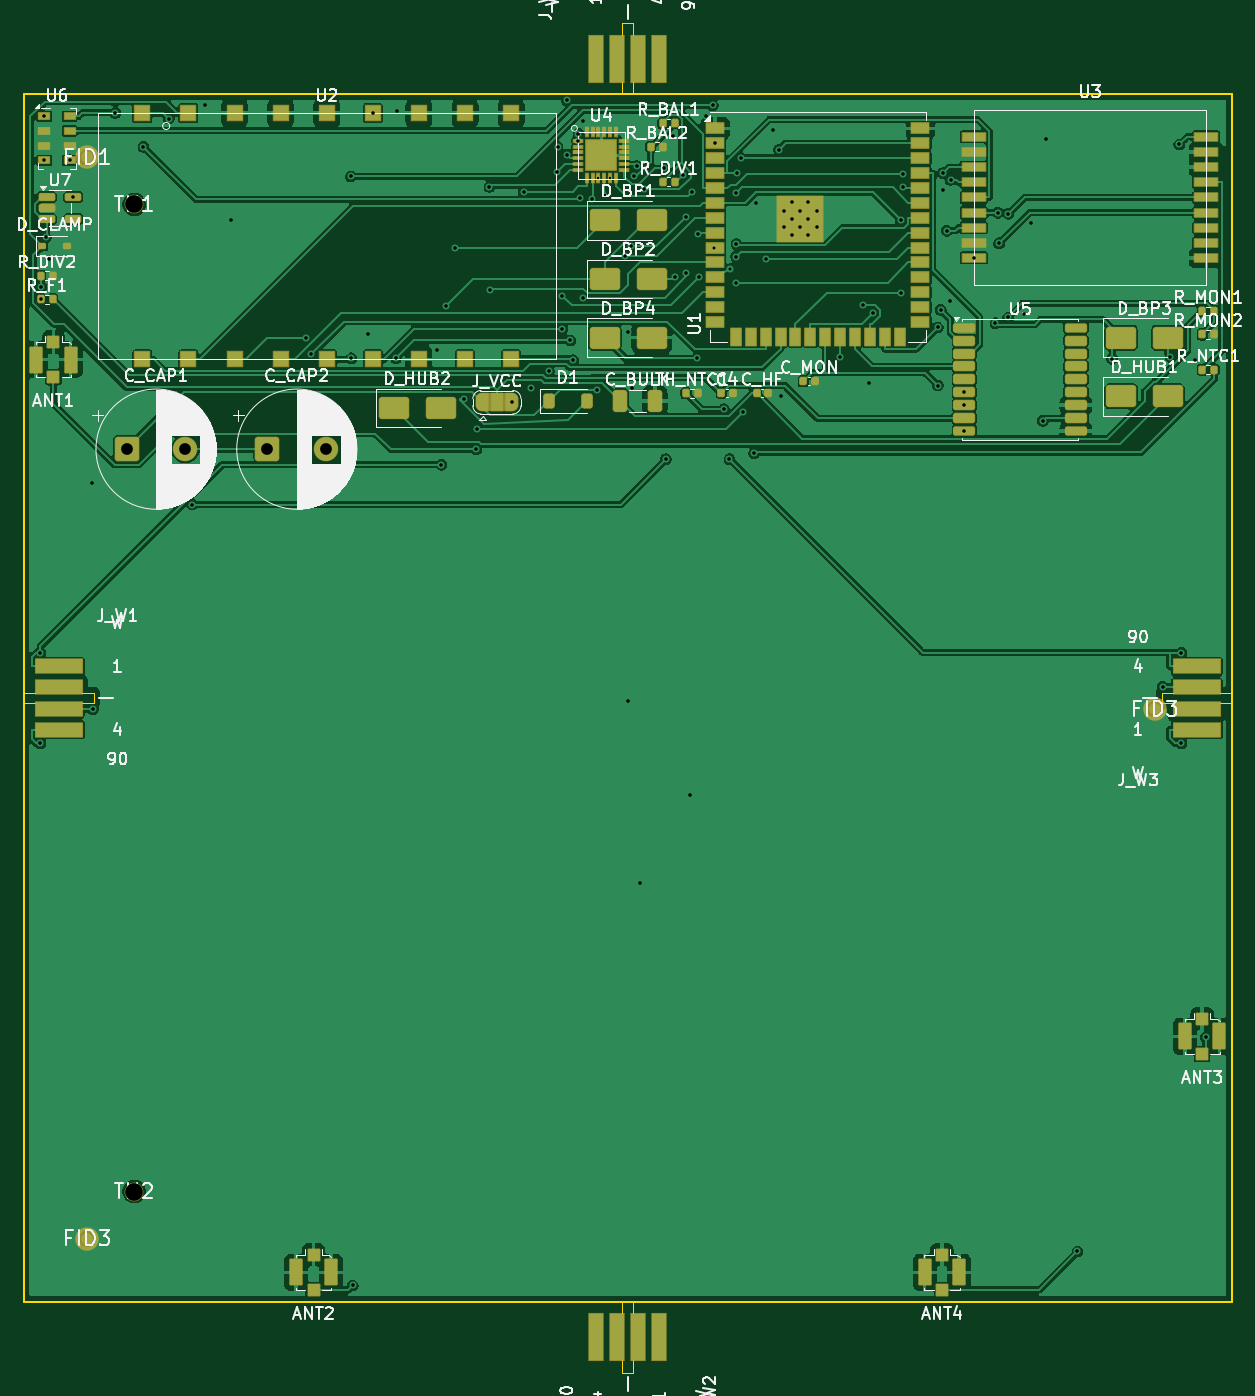
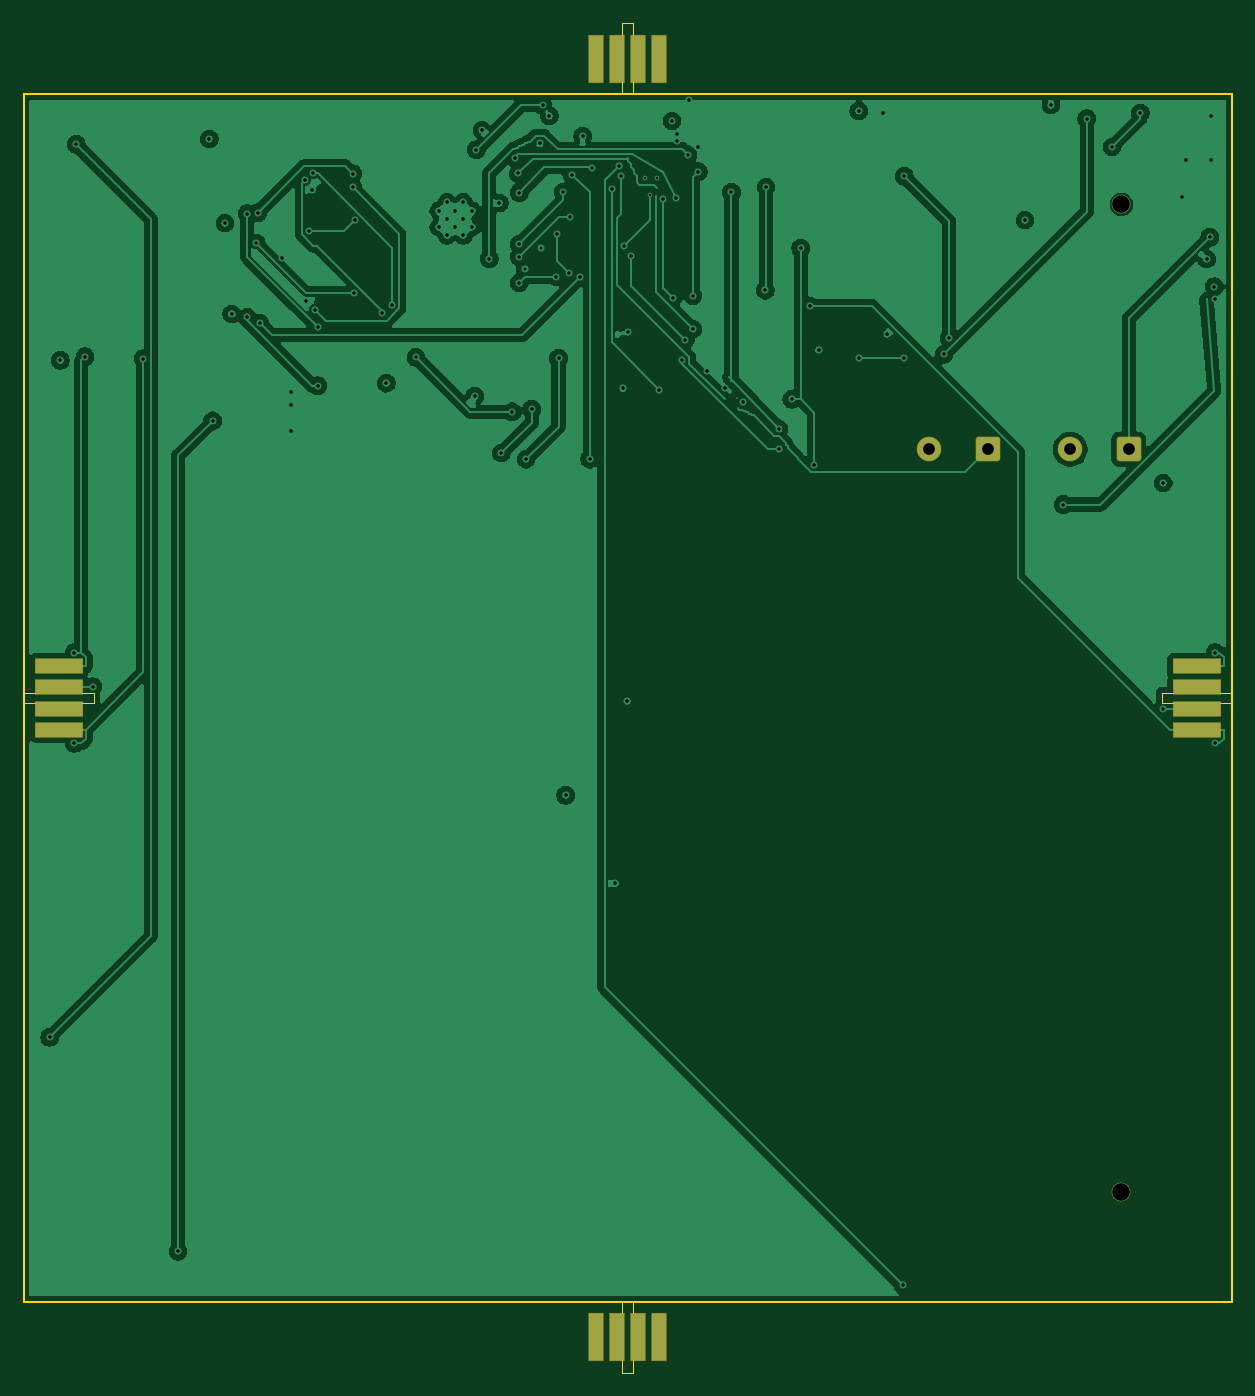
Circuit board: 11 layer files. Board 103.0 x 115.0 mm.
- bottom_copper: hub_board_v9_d1c_routed-B_Cu.gbl (167828 bytes)
- bottom_mask: hub_board_v9_d1c_routed-B_Mask.gbs (2317 bytes)
- paste: hub_board_v9_d1c_routed-B_Paste.gbp (1002 bytes)
- bottom_silk: hub_board_v9_d1c_routed-B_Silkscreen.gbo (481 bytes)
- outline: hub_board_v9_d1c_routed-Edge_Cuts.gm1 (1412 bytes)
- top_copper: hub_board_v9_d1c_routed-F_Cu.gtl (193813 bytes)
- top_mask: hub_board_v9_d1c_routed-F_Mask.gts (12383 bytes)
- paste: hub_board_v9_d1c_routed-F_Paste.gtp (8546 bytes)
- top_silk: hub_board_v9_d1c_routed-F_Silkscreen.gto (100201 bytes)
- drill: hub_board_v9_d1c_routed-NPTH.drl (376 bytes)
- drill: hub_board_v9_d1c_routed-PTH.drl (2847 bytes)

=== bottom_copper: hub_board_v9_d1c_routed-B_Cu.gbl (167828 bytes, source omitted) ===
=== bottom_mask: hub_board_v9_d1c_routed-B_Mask.gbs (2317 bytes, source withheld) ===
=== paste: hub_board_v9_d1c_routed-B_Paste.gbp ===
%TF.GenerationSoftware,KiCad,Pcbnew,9.0.8+dfsg-1*%
%TF.CreationDate,2026-10-13T17:04:10+02:00*%
%TF.ProjectId,hub_board_v9_d1c_routed,6875625f-626f-4617-9264-5f76395f6431,rev?*%
%TF.SameCoordinates,Original*%
%TF.FileFunction,Paste,Bot*%
%TF.FilePolarity,Positive*%
%FSLAX46Y46*%
G04 Gerber Fmt 4.6, Leading zero omitted, Abs format (unit mm)*
G04 Created by KiCad (PCBNEW 9.0.8+dfsg-1) date 2026-10-13 17:04:10*
%MOMM*%
%LPD*%
G01*
G04 APERTURE LIST*
%ADD10R,4.000000X1.200000*%
%ADD11R,1.200000X4.000000*%
G04 APERTURE END LIST*
D10*
%TO.C,J_W3*%
X100000000Y-54200000D03*
X100000000Y-52400000D03*
X100000000Y-50600000D03*
X100000000Y-48800000D03*
%TD*%
%TO.C,J_W1*%
X3000000Y-48800000D03*
X3000000Y-50600000D03*
X3000000Y-52400000D03*
X3000000Y-54200000D03*
%TD*%
D11*
%TO.C,J_W4*%
X48800000Y3000000D03*
X50600000Y3000000D03*
X52400000Y3000000D03*
X54200000Y3000000D03*
%TD*%
%TO.C,J_W2*%
X54200000Y-106000000D03*
X52400000Y-106000000D03*
X50600000Y-106000000D03*
X48800000Y-106000000D03*
%TD*%
M02*

=== bottom_silk: hub_board_v9_d1c_routed-B_Silkscreen.gbo ===
%TF.GenerationSoftware,KiCad,Pcbnew,9.0.8+dfsg-1*%
%TF.CreationDate,2026-10-13T17:04:10+02:00*%
%TF.ProjectId,hub_board_v9_d1c_routed,6875625f-626f-4617-9264-5f76395f6431,rev?*%
%TF.SameCoordinates,Original*%
%TF.FileFunction,Legend,Bot*%
%TF.FilePolarity,Positive*%
%FSLAX46Y46*%
G04 Gerber Fmt 4.6, Leading zero omitted, Abs format (unit mm)*
G04 Created by KiCad (PCBNEW 9.0.8+dfsg-1) date 2026-10-13 17:04:10*
%MOMM*%
%LPD*%
G01*
G04 APERTURE LIST*
G04 APERTURE END LIST*
M02*

=== outline: hub_board_v9_d1c_routed-Edge_Cuts.gm1 ===
%TF.GenerationSoftware,KiCad,Pcbnew,9.0.8+dfsg-1*%
%TF.CreationDate,2026-10-13T17:04:10+02:00*%
%TF.ProjectId,hub_board_v9_d1c_routed,6875625f-626f-4617-9264-5f76395f6431,rev?*%
%TF.SameCoordinates,Original*%
%TF.FileFunction,Profile,NP*%
%FSLAX46Y46*%
G04 Gerber Fmt 4.6, Leading zero omitted, Abs format (unit mm)*
G04 Created by KiCad (PCBNEW 9.0.8+dfsg-1) date 2026-10-13 17:04:10*
%MOMM*%
%LPD*%
G01*
G04 APERTURE LIST*
%TA.AperFunction,Profile*%
%ADD10C,0.150000*%
%TD*%
%TA.AperFunction,Profile*%
%ADD11C,0.050000*%
%TD*%
G04 APERTURE END LIST*
D10*
X0Y0D02*
X103000000Y0D01*
X103000000Y-103000000D01*
X0Y-103000000D01*
X0Y0D01*
D11*
%TO.C,J_W3*%
X97000000Y-51050000D02*
X103000000Y-51050000D01*
X97000000Y-51950000D02*
X97000000Y-51050000D01*
X103000000Y-51050000D02*
X103000000Y-51950000D01*
X103000000Y-51950000D02*
X97000000Y-51950000D01*
%TO.C,J_W1*%
X0Y-51050000D02*
X6000000Y-51050000D01*
X0Y-51950000D02*
X0Y-51050000D01*
X6000000Y-51050000D02*
X6000000Y-51950000D01*
X6000000Y-51950000D02*
X0Y-51950000D01*
%TO.C,J_W4*%
X51050000Y6000000D02*
X51950000Y6000000D01*
X51050000Y0D02*
X51050000Y6000000D01*
X51950000Y6000000D02*
X51950000Y0D01*
X51950000Y0D02*
X51050000Y0D01*
%TO.C,J_W2*%
X51050000Y-103000000D02*
X51950000Y-103000000D01*
X51050000Y-109000000D02*
X51050000Y-103000000D01*
X51950000Y-103000000D02*
X51950000Y-109000000D01*
X51950000Y-109000000D02*
X51050000Y-109000000D01*
%TD*%
M02*

=== top_copper: hub_board_v9_d1c_routed-F_Cu.gtl (193813 bytes, source omitted) ===
=== top_mask: hub_board_v9_d1c_routed-F_Mask.gts (12383 bytes, source omitted) ===
=== paste: hub_board_v9_d1c_routed-F_Paste.gtp (8546 bytes, source omitted) ===
=== top_silk: hub_board_v9_d1c_routed-F_Silkscreen.gto (100201 bytes, source omitted) ===
=== drill: hub_board_v9_d1c_routed-NPTH.drl ===
M48
; DRILL file {KiCad 9.0.8+dfsg-1} date 2026-10-13T17:04:09+0200
; FORMAT={-:-/ absolute / metric / decimal}
; #@! TF.CreationDate,2026-10-13T17:04:09+02:00
; #@! TF.GenerationSoftware,Kicad,Pcbnew,9.0.8+dfsg-1
; #@! TF.FileFunction,NonPlated,1,4,NPTH
FMAT,2
METRIC
; #@! TA.AperFunction,NonPlated,NPTH,ComponentDrill
T1C1.500
%
G90
G05
T1
X9.425Y-9.425
X9.425Y-93.575
M30

=== drill: hub_board_v9_d1c_routed-PTH.drl ===
M48
; DRILL file {KiCad 9.0.8+dfsg-1} date 2026-10-13T17:04:09+0200
; FORMAT={-:-/ absolute / metric / decimal}
; #@! TF.CreationDate,2026-10-13T17:04:09+02:00
; #@! TF.GenerationSoftware,Kicad,Pcbnew,9.0.8+dfsg-1
; #@! TF.FileFunction,Plated,1,4,PTH
FMAT,2
METRIC
; #@! TA.AperFunction,Plated,PTH,ViaDrill
T1C0.200
; #@! TA.AperFunction,Plated,PTH,ViaDrill
T2C0.250
; #@! TA.AperFunction,Plated,PTH,ViaDrill
T3C0.300
; #@! TA.AperFunction,Plated,PTH,ComponentDrill
T4C0.300
; #@! TA.AperFunction,Plated,PTH,ComponentDrill
T5C1.000
%
G90
G05
T1
X49.0Y-7.2
X49.59Y-8.616
X50.0Y-7.2
T2
X58.85Y-13.11
X60.25Y-14.95
T3
X1.429Y-47.638
X1.429Y-55.361
X1.465Y-17.515
X1.5Y-16.444
X1.77Y-1.92
X1.77Y-5.67
X1.893Y-12.231
X2.166Y-14.091
X3.92Y-5.67
X4.232Y-8.795
X5.863Y-33.175
X5.904Y-52.467
X7.817Y-1.637
X10.22Y-4.533
X12.373Y-2.119
X14.374Y-35.014
X15.429Y-0.967
X17.647Y-10.77
X24.103Y-20.828
X24.541Y-22.212
X27.912Y-7.045
X27.946Y-22.551
X28.053Y-101.571
X29.394Y-20.493
X29.774Y-1.65
X31.747Y-22.531
X31.804Y-1.473
X35.224Y-21.82
X35.614Y-31.614
X35.97Y-18.093
X36.759Y-13.169
X37.514Y-26.041
X38.583Y-30.308
X38.613Y-28.561
X39.706Y-7.945
X39.774Y-16.743
X41.645Y-26.295
X42.655Y-8.395
X43.222Y-25.047
X44.77Y-23.643
X45.475Y-6.647
X45.518Y-4.526
X45.938Y-17.217
X45.938Y-20.057
X46.299Y-0.572
X46.359Y-5.211
X46.608Y-21.017
X46.841Y-22.724
X47.3Y-3.4
X47.3Y-4.0
X47.389Y-8.888
X47.651Y-17.406
X47.726Y-2.315
X48.485Y-8.972
X48.839Y-25.22
X51.234Y-13.819
X51.513Y-20.32
X51.548Y-51.772
X51.801Y-12.993
X51.896Y-25.117
X52.061Y-7.052
X52.248Y-6.159
X52.548Y-67.314
X52.87Y-8.104
X54.584Y-6.335
X54.751Y-31.145
X55.35Y-3.635
X55.547Y-15.623
X56.245Y-6.913
X56.443Y-10.492
X56.488Y-15.25
X56.784Y-59.79
X57.006Y-8.367
X57.398Y-22.544
X57.51Y-11.982
X57.587Y-15.6
X58.189Y-1.875
X58.743Y-0.983
X58.95Y-4.22
X59.693Y-26.88
X60.168Y-31.145
X60.732Y-13.877
X60.745Y-8.431
X60.76Y-12.81
X60.76Y-16.116
X60.826Y-6.788
X61.142Y-5.456
X61.345Y-27.116
X62.279Y-30.63
X62.443Y-9.318
X63.296Y-14.063
X63.917Y-3.099
X64.4Y-4.767
X64.555Y-25.788
X69.551Y-22.474
X71.566Y-17.997
X72.082Y-24.666
X72.412Y-18.715
X74.785Y-10.774
X74.8Y-16.988
X74.95Y-6.809
X74.95Y-7.977
X77.924Y-19.916
X77.929Y-24.875
X78.177Y-18.424
X78.351Y-6.77
X78.402Y-8.206
X78.699Y-11.681
X78.947Y-17.638
X79.016Y-7.349
X80.195Y-25.445
X80.195Y-26.545
X80.195Y-28.745
X81.0Y-13.995
X82.84Y-19.569
X83.048Y-10.136
X83.148Y-12.749
X83.935Y-10.219
X83.935Y-19.065
X85.266Y-18.768
X85.833Y-11.025
X86.884Y-27.882
X87.166Y-3.861
X89.832Y-98.677
X92.781Y-22.592
X97.104Y-50.533
X97.754Y-22.419
X98.507Y-4.322
X98.678Y-47.638
X98.678Y-55.361
X99.854Y-22.721
X100.778Y-80.425
T4
X64.8Y-9.97
X64.8Y-11.37
X65.5Y-9.27
X65.5Y-10.67
X65.5Y-12.07
X66.2Y-9.97
X66.2Y-11.37
X66.9Y-9.27
X66.9Y-10.67
X66.9Y-12.07
X67.6Y-9.97
X67.6Y-11.37
T5
X8.793Y-30.292
X13.792Y-30.292
X20.793Y-30.292
X25.793Y-30.292
M30
